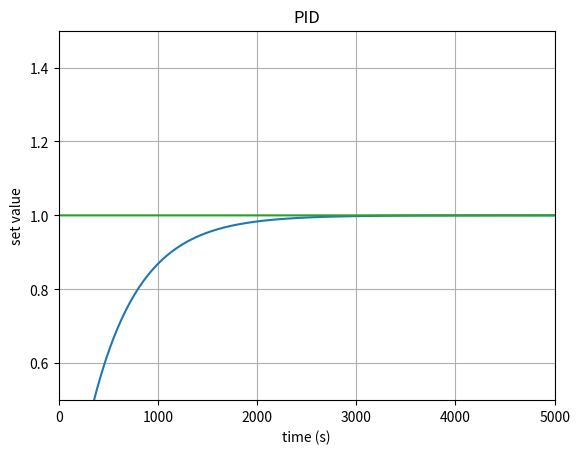

This figure's Python source:
import time
import matplotlib
import matplotlib.pyplot as plt
import numpy as np
from math import e
from scipy.interpolate import make_interp_spline as spline


class PID:
    def __init__(self, P=0.2, I=0.0, D=0.0):
        self.kp = P
        self.ki = I
        self.kd = D
        self.uPrevious = 0
        self.uCurent = 0
        self.setValue = 0
        self.lastErr = 0
        self.preLastErr = 0
        self.errSum = 0
        self.errSumLimit = 10
# 位置式PID
    def pidPosition(self, curValue):
        err = self.setValue - curValue
        dErr = err - self.lastErr
        self.preLastErr = self.lastErr
        self.lastErr = err
        self.errSum += err
        outPID = self.kp * err + (self.ki * self.errSum) + (self.kd * dErr)
        return outPID

# 增量式PID
    def pidIncrease(self, curValue):
        self.uCurent = self.pidPosition(curValue)
        outPID = self.uCurent - self.uPrevious
        self.uPrevious = self.uCurent
        return outPID


class BeControlled:
    def __init__(self):
        self.lastControlIn = 0
        self.preLastControlIn = 0
        self.lastControlOut = 0
        self.preLastControlOut = 0
# 被控对象的相关计算
    def beControlledDeal(self, outPID):
        # output = 2*self.lastControlOut - 1*self.preLastControlOut + \
        #     0.00005*self.lastControlIn + 0.00005*self.preLastControlIn

        # output为被控对象的输出，此处是被控对象的传递函数离散化后，写成差分方程后的形式，被控对象的方程此处直接采用了设计好的参数，并与PID控制器的输出进行计算。
        # 如果需要设计自己的被控对象，将传递函数进行z变换后，交叉相乘，再进行z反变换即可，可参考《计算机控制系统》等书籍。
        # 因为是单位反馈，所以被控对象的输出等于传递函数的输入。
        output = 0.00019346*self.preLastControlIn + 0.00019671e-04*self.lastControlIn + \
            1.9512*self.lastControlOut - 0.9512*self.preLastControlOut
        self.preLastControlIn = self.lastControlIn
        self.lastControlIn = outPID
        self.preLastControlOut = self.lastControlOut
        self.lastControlOut = output
        return output


def testPid(P=0.2, I=0.0, D=0.0, Len=1000):
    pid = PID(P, I, D)
    beControlled = BeControlled()
    pid.setValue = 1  # set end
    curValue = 0
    curValueList = []
    timeList = []
    setValueList = []
    PIDoutList = []
    curValueList.append(0)
    timeList.append(0)
    setValueList.append(pid.setValue)
    PIDoutList.append(0)

    for i in range(1, Len):
        #采用位置式PID去掉注释即可
        # outPID = pid.pidPosition(curValue)
        outPID = pid.pidIncrease(curValue)
        PIDoutList.append(outPID)
        curValue = beControlled.beControlledDeal(outPID)
        curValueList.append(curValue)
        setValueList.append(pid.setValue)
        timeList.append(i)

# 绘图
    timeSm = np.array(timeList)
    timeSmooth = np.linspace(timeSm.min(), timeSm.max(), 300)  # 将x轴300等分
    curValueSmooth = spline(timeList, curValueList)(timeSmooth)  # 插值.使原y轴数据平滑
    pidoutSmooth = spline(timeList, PIDoutList)(timeSmooth)  # 使PID控制器输出平滑
    plt.figure(0)
    #plt.xticks([-1, 3, 5])
    #plt.yticks([-1, 100, 10])
    plt.plot(timeSmooth, curValueSmooth)  # 画被控对象输出
    plt.plot(timeSmooth, pidoutSmooth)  # 画PID控制器输出
    plt.plot(timeList, setValueList)  # 画直线
    plt.xlim((0, Len))
    plt.ylim((min(curValueList)-0.5, max(curValueList)+0.5))
    plt.xlabel('time (s)')
    plt.ylabel('set value')
    plt.title('PID')
    plt.ylim((1-0.5, 1+0.5))
    plt.grid(True)
    plt.show()


if __name__ == "__main__":
    testPid(P=0, I=0.5, D=0, Len=5000)
